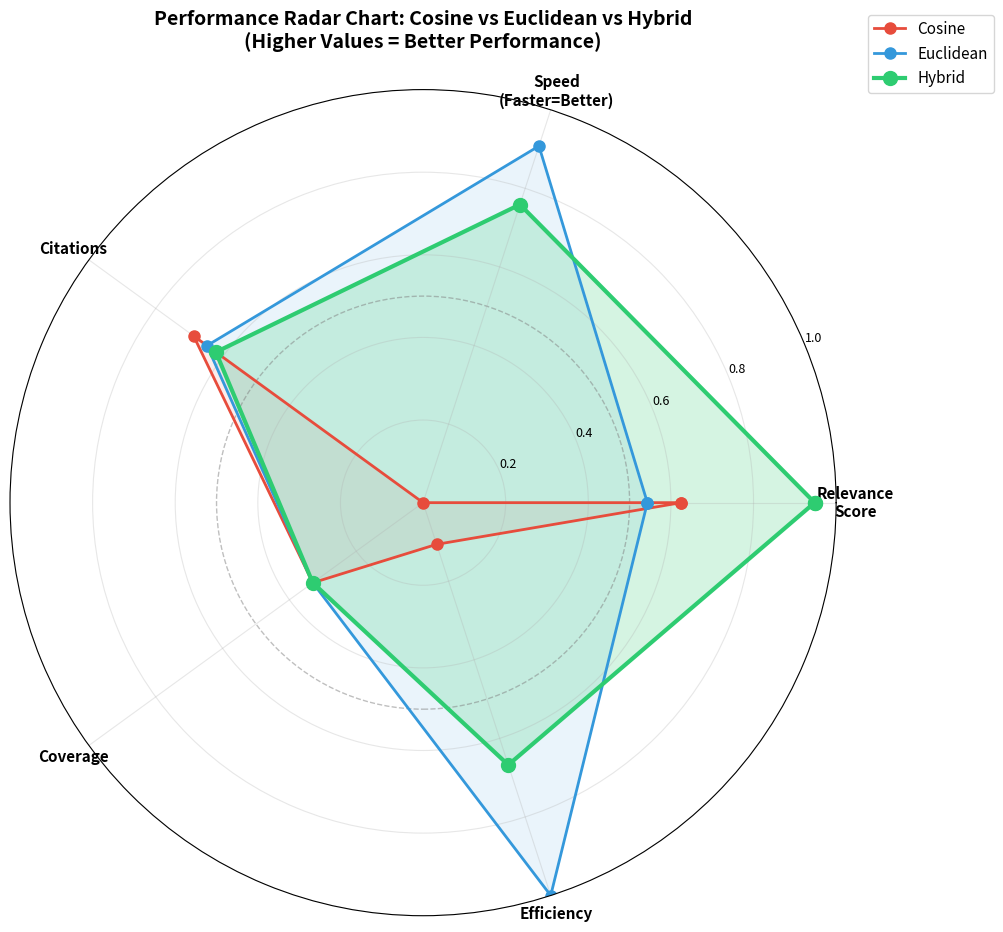

Source code (Python): (Note: this script raises an exception after producing the figure.)
# scripts/radar_chart.py
"""
Professional Radar Chart for Research Paper
Based on YOUR ACTUAL evaluation data
"""

import matplotlib.pyplot as plt
import numpy as np
from math import pi

# ============================================
# YOUR ACTUAL DATA
# ============================================

metrics = ['Cosine', 'Euclidean', 'Hybrid']
colors = ['#E74C3C', '#3498DB', '#2ECC71']

# Raw data
relevance = [0.625, 0.543, 0.948]      # Relevance scores
response_times = [0.141, 0.013, 0.034]  # Seconds
citations = [10.3, 9.7, 9.3]            # Citations per answer
coverage = [33.0, 33.0, 33.0]           # Coverage percentage

# Normalize data to 0-1 scale (higher = better)
# For response times: invert (lower time = higher score)
max_time = max(response_times)
speed_score = [1 - (t/max_time) for t in response_times]

# Normalize citations (max theoretical = 15)
citation_score = [c/15 for c in citations]

# Coverage is already percentage, divide by 100
coverage_score = [c/100 for c in coverage]

# Calculate efficiency (relevance / time) and normalize
efficiency_raw = [relevance[i] / response_times[i] for i in range(3)]
max_efficiency = max(efficiency_raw)
efficiency_score = [e/max_efficiency for e in efficiency_raw]

# ============================================
# Create Radar Chart
# ============================================

# Define categories
categories = ['Relevance\nScore', 'Speed\n(Faster=Better)', 
              'Citations', 'Coverage', 'Efficiency']
num_vars = len(categories)

# Calculate angles for each category
angles = [n / float(num_vars) * 2 * pi for n in range(num_vars)]
angles += angles[:1]  # Close the loop

# Data for each metric
cosine_values = [relevance[0], speed_score[0], citation_score[0], coverage_score[0], efficiency_score[0]]
cosine_values += cosine_values[:1]

euclidean_values = [relevance[1], speed_score[1], citation_score[1], coverage_score[1], efficiency_score[1]]
euclidean_values += euclidean_values[:1]

hybrid_values = [relevance[2], speed_score[2], citation_score[2], coverage_score[2], efficiency_score[2]]
hybrid_values += hybrid_values[:1]

# Create figure
fig, ax = plt.subplots(figsize=(10, 10), subplot_kw=dict(projection='polar'))

# Plot each metric
ax.plot(angles, cosine_values, 'o-', linewidth=2, label='Cosine', color='#E74C3C', markersize=8)
ax.fill(angles, cosine_values, alpha=0.1, color='#E74C3C')

ax.plot(angles, euclidean_values, 'o-', linewidth=2, label='Euclidean', color='#3498DB', markersize=8)
ax.fill(angles, euclidean_values, alpha=0.1, color='#3498DB')

ax.plot(angles, hybrid_values, 'o-', linewidth=3, label='Hybrid', color='#2ECC71', markersize=10)
ax.fill(angles, hybrid_values, alpha=0.2, color='#2ECC71')

# Customize the chart
ax.set_xticks(angles[:-1])
ax.set_xticklabels(categories, fontsize=11, fontweight='bold')
ax.set_ylim(0, 1)
ax.set_yticks([0.2, 0.4, 0.6, 0.8, 1.0])
ax.set_yticklabels(['0.2', '0.4', '0.6', '0.8', '1.0'], fontsize=9)
ax.set_title('Performance Radar Chart: Cosine vs Euclidean vs Hybrid\n(Higher Values = Better Performance)', 
             fontsize=14, fontweight='bold', pad=30)
ax.legend(loc='upper right', bbox_to_anchor=(1.2, 1.1), fontsize=11)
ax.grid(True, alpha=0.3)

# Add a circle at 0.5 (midpoint)
circle = plt.Circle((0, 0), 0.5, transform=ax.transData._b, 
                    fill=False, edgecolor='gray', linestyle='--', alpha=0.5)
ax.add_artist(circle)

plt.tight_layout()
plt.savefig('research_results/radar_chart.png', dpi=300, bbox_inches='tight')
plt.show()

# ============================================
# Print the data for verification
# ============================================
print("\n" + "="*60)
print("RADAR CHART DATA (Normalized 0-1 scale)")
print("="*60)
print(f"\n{'Metric':<12} {'Relevance':<10} {'Speed':<8} {'Citations':<10} {'Coverage':<10} {'Efficiency':<10}")
print("-"*60)
print(f"{'Cosine':<12} {relevance[0]:<10.3f} {speed_score[0]:<8.3f} {citation_score[0]:<10.3f} {coverage_score[0]:<10.3f} {efficiency_score[0]:<10.3f}")
print(f"{'Euclidean':<12} {relevance[1]:<10.3f} {speed_score[1]:<8.3f} {citation_score[1]:<10.3f} {coverage_score[1]:<10.3f} {efficiency_score[1]:<10.3f}")
print(f"{'Hybrid':<12} {relevance[2]:<10.3f} {speed_score[2]:<8.3f} {citation_score[2]:<10.3f} {coverage_score[2]:<10.3f} {efficiency_score[2]:<10.3f}")
print("\n✅ Radar chart saved to: research_results/radar_chart.png")
